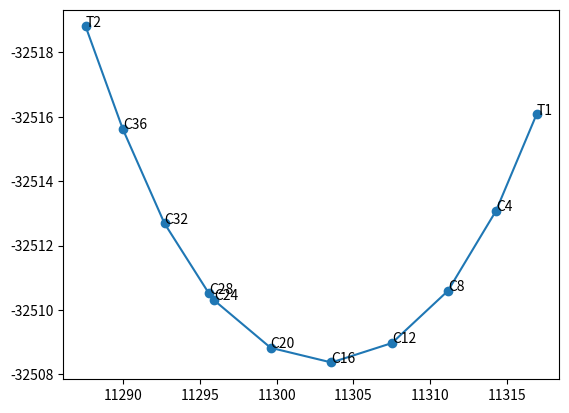

Reproduce this figure in Python.
# [redacted]

import matplotlib.pyplot as plt
import math
import numpy as np


def join(cord_y_1, cord_x_1, cord_y_2, cord_x_2):

    dy = cord_y_2-cord_y_1
    dx = cord_x_2-cord_x_1

    angle = math.atan(dy/dx)

    angle = np.degrees(angle)

    if dx < 0 and dy < 0:
        finalangle = angle + 360

    if dx >= 0 and dy < 0:

        finalangle = angle + 180

    if dx < 0 and dy > 0:

        finalangle = angle+180

    if dx > 0 and dy > 0:
        finalangle = angle

    distance = np.sqrt(dy**2+dx**2)

    if finalangle > 360:

        return finalangle-360, distance

    elif finalangle < 0:

        return finalangle+360, distance

    else:
        return finalangle, distance

# calcualtes a polar given co-oridnates for one point and a direction and distance to the next point


def polar(y1, x1, distance, direction):

    x2 = x1 + distance*np.cos(np.radians(direction))
    y2 = y1 + distance*np.sin(np.radians(direction))
    return (y2, x2)

# converts from decimal degrees to dms


def dec2dms(Dec):

    d = int(Dec)
    m = int(abs(Dec - d) * 60)
    s = round((((abs(Dec - d) * 60)-m)*60), 0)

    return d, m, s

# converts from dms to decimal degrees


def dms2dec(dms):
    degrees, minutes, seconds = dms.split(",")
    degrees = eval(degrees)
    minutes = eval(minutes)
    seconds = eval(seconds)
    decimal_degrees = degrees + minutes / 60 + seconds / 3600
    return decimal_degrees


userInput = False

# manual input
if userInput == False:
    Radius = 15
    Velocity = 25
    CRA = 2
    Width = 6
    ChainageInterval = 4

    StraightA = "-32529.87 11326.83 125,27,30"

    StraightB = "-32526.67 11281.83 53,54,6"
# user input
else:
    Radius = input("Enter Radius :")
    Velocity = input("Enter Velocity : ")
    CRA = input("Enter Change in radial acceleration: ")
    Width = input("Enter road width: ")
    ChainageInterval = input("Enter chainage interval: ")

    StraightA = input("Enter first straight in form (y x dms): ")

    StraightB = input("Enter first straight in form (y x dms): ")

# process input
StraightA = StraightA.split(' ')
straightAY = eval(StraightA[0])
straightAX = eval(StraightA[1])
straightAAngle = math.radians(dms2dec(StraightA[2]))

StraightB = StraightB.split(' ')
straightBY = eval(StraightB[0])
straightBX = eval(StraightB[1])
straightBAngle = math.radians(dms2dec(StraightB[2]))


# question 1
print("Question 1")
# intersection to get IP


XIP = (straightAX) + ((straightBY - straightAY)-((straightBX-straightAX) *
                                                 math.tan(straightBAngle)))/(math.tan(straightAAngle) - math.tan(straightBAngle))

YIP = straightAY + ((XIP-straightAX)*(math.tan(straightAAngle)))

print("Y           X")
print("A", straightAY, "   ", straightAX)
print("B", straightBY, "   ", straightBX)
print("     ", round(straightBY-straightAY, 2), "    ", straightBX-straightAX)
print("A-N  ", StraightA[2])
print("B-N  ", StraightB[2])
print("co-ordinates of IP (y,x): ", round(YIP, 2), ",", round(XIP, 2))

intersectionAngle = 180-(math.degrees(straightAAngle) -
                         math.degrees(straightBAngle))

print("Intersection angle: ", dec2dms(intersectionAngle))
print()

# calculates super elevation

superElevation = (Width*(Velocity**2))/(282.8*Radius)

print("Super Elevation :", round(superElevation, 3))
print()

# calculates length of curver

L = (Velocity**3)/((3.6**3)*CRA*Radius)
L = ChainageInterval * round(L / ChainageInterval)
print("length of curve : ", L, "m")
print()

# calculates the shift

shift = ((L**2)/(24*Radius))-((L**4)/(2688*(Radius**3)))
print("Shift: ", round(shift, 3))

apexDistance = (L/2)+((Radius+shift) *
                      (math.tan(math.radians(intersectionAngle/2))))-((L**3)/(240*(Radius**2)))
print("Apex distance: ", round(apexDistance, 3))
print()


IPA_Angle = straightAAngle + math.radians(180)
IPB_Angle = straightBAngle + math.radians(180)

polarTP1 = polar(YIP, XIP, apexDistance, math.degrees(IPA_Angle))
polarTP2 = polar(YIP, XIP, apexDistance, math.degrees(IPB_Angle))

TP1X = polarTP1[1]
TP1Y = polarTP1[0]

TP2X = polarTP2[1]
TP2Y = polarTP2[0]

print("TP1: ", round(TP1Y, 3), ",", round(TP1X, 3)+3800000)
print("TP2: ", round(TP2Y, 3), ",", round(TP2X, 3)+3800000)
print()


tanAngle = L/(2*Radius)
print("Tangential angle: ", dec2dms(math.degrees(tanAngle)))
print()


lenTranCurv = (Radius*math.radians(intersectionAngle)) + L

print("Length of combined curve: ", round(lenTranCurv, 3), "m")
print()

chainX = []
chainY = []

print("Transitional Points")
for i in range(ChainageInterval, ChainageInterval*4, ChainageInterval):
    y = (1/6)*(i**3/(Radius*L)) - (1/336)*((i**7)/((Radius*L)**3)) + \
        (1/42240)*((i**11)/((Radius*L)**5))
    x = i - ((1/40)*((i**5/((Radius*L)**2)))) + \
        ((1/3456)*(i**9/((Radius*L)**4)))

    distance = np.sqrt(y**2+x**2)
    direction = math.degrees(straightAAngle)+math.degrees(math.atan(y/x))
    polarPoint_i = polar(TP1Y, TP1X, distance, direction)
    polarPoint_iX = polarPoint_i[1]
    polarPoint_iY = polarPoint_i[0]
    chainX.append(polarPoint_iX)
    chainY.append(polarPoint_iY)

    print()

    print("Chainage: ", i)
    print("co-ordinates: ", round(polarPoint_iY, 2),
          ",", round(polarPoint_iX, 2))

    print("Polar from TP1 to Chainage:")
    print()

    print("                     ", "y                       x")
    print(round(distance, 2), " m        ", round(TP1Y, 2),
          "               ", round(TP1X, 2))
    print(dec2dms(direction), "   ", round(distance*math.sin(math.radians(direction)), 2),
          "                  ", round(distance*math.cos(math.radians(direction))), 2)
    print("                 ", "----------------------------------------------")
    print("                ",
          round(polarPoint_iY, 2), "                  ", round(polarPoint_iX, 2)+3800000)
    print("                 ", "----------------------------------------------")

    print()

betas = []
distances = []

# points for circular curves

print("Circular Points")

for i, k in zip(range(1, 5, 1), range(16, 32, 4)):

    beta = ChainageInterval/(2*Radius)
    gamma = beta
    beta1 = beta + (i-1)*gamma
    distanceC = (2*Radius)*math.sin(beta1)
    directionC = (straightAAngle)+(tanAngle)+beta1
    betas.append(beta1)
    distances.append(distanceC)
    polar16toChainage = polar(
        chainY[2], chainX[2], distanceC, math.degrees(directionC))
    chainX.append(polar16toChainage[1])
    chainY.append(polar16toChainage[0])

    print("Polar from Chainage 16 to Chainage", k, ":")
    print()

    print("                     ", "y                       x")
    print(round(distanceC, 2), " m        ", round(chainY[2], 2),
          "               ", round(chainX[2], 2))
    print(dec2dms(directionC), "   ", round(distanceC*math.sin(math.radians(directionC)), 2),
          "                  ", round(distanceC*math.cos(math.radians(directionC))), 2)
    print("                 ", "----------------------------------------------")
    print("                ",
          round(polar16toChainage[0], 3), "                  ", round(polar16toChainage[1], 3))
    print("                 ", "----------------------------------------------")

    print()

# points for transitional curves
print("Transitional Points")
print()

d = [12, 8.390, 4.390, 0.390]

for i, k in zip(d, range(28, 44, 4)):

    y = (1/6)*(i**3/(Radius*L)) - (1/336)*((i**7)/((Radius*L)**3)) + \
        (1/42240)*((i**11)/((Radius*L)**5))

    x = i - ((1/40)*((i**5/((Radius*L)**2)))) + \
        ((1/3456)*(i**9/((Radius*L)**4)))

    distance = np.sqrt(y**2+x**2)
    direction = math.degrees(straightBAngle) - math.degrees(math.tan(y/x))
    polar_i = polar(TP2Y, TP2X, distance, direction)
    chainX.append(polar_i[1])
    chainY.append(polar_i[0])

    print("Polar from TP2 to Chainage", k, ":")
    print()

    print("                     ", "y                       x")
    print(round(distance, 2), " m        ", round(TP2Y, 2),
          "               ", round(TP2X+3800000, 2))
    print(dec2dms(direction), "   ", round(distance*math.sin(math.radians(direction)), 2),
          "                  ", round(distance*math.cos(math.radians(direction))), 2)
    print("                 ", "----------------------------------------------")
    print("                ",
          round(polar_i[0], 3), "                  ", round(polar_i[1]+3800000, 3))
    print("                 ", "----------------------------------------------")

    print()

print("setting out curve")

# tp1 to chainage
for i in range(1, 10, 1):
    joini = join(TP1Y, TP1X, chainY[i], chainX[i])

    print("join from TP1 to chainage: ", (i+1)*4)

    print("y                           x")
    print(round(TP1Y, 2), "           ", round(TP1X, 2), "        ", dec2dms(
        round(joini[0], 2)))
    print(round(chainY[i], 2), "           ", round(chainX[i], 2), "            ",
          round(joini[1], 3), "m")
    print("-----------------------------------")
    print(round(chainY[i]-TP1Y, 2),
          "             ", round(TP1X-chainX[i], 2))
    print("-----------------------------------")

for i in range(-1, -10, -1):

    print("join from TP2 to chainage: ", ((i+1)*4))
    joini = join(TP2Y, TP2X, chainY[i], chainX[i])

    print("y                           x")
    print(round(TP1Y, 2), "           ", round(TP1X, 2), "        ", dec2dms(
        round(joini[0], 2)))
    print(round(chainY[i], 2), "           ", round(chainX[i], 2), "            ",
          round(joini[1], 3), "m")
    print("-----------------------------------")
    print(round(chainY[i]-TP1Y, 2),
          "             ", round(TP1X-chainX[i], 2))
    print("-----------------------------------")


def to_coordinates(x_list, y_list):
    coordinates = []
    for i in range(len(x_list)):
        coordinates.append((y_list[i], x_list[i]))
    return coordinates


def plot_points(points):
    x = [p[1] for p in points]
    y = [p[0] for p in points]
    fig, ax = plt.subplots()
    ax.invert_yaxis()
    ax.plot(x, y, '-o')
    ax.annotate('T1', (x[0], y[0]))
    for i in range(1, len(points)-1):
        ax.annotate('C{}'.format(i*4), (x[i], y[i]))
    ax.annotate('T2', (x[-1], y[-1]))
    plt.show()


plot_points(to_coordinates(chainX, chainY))
